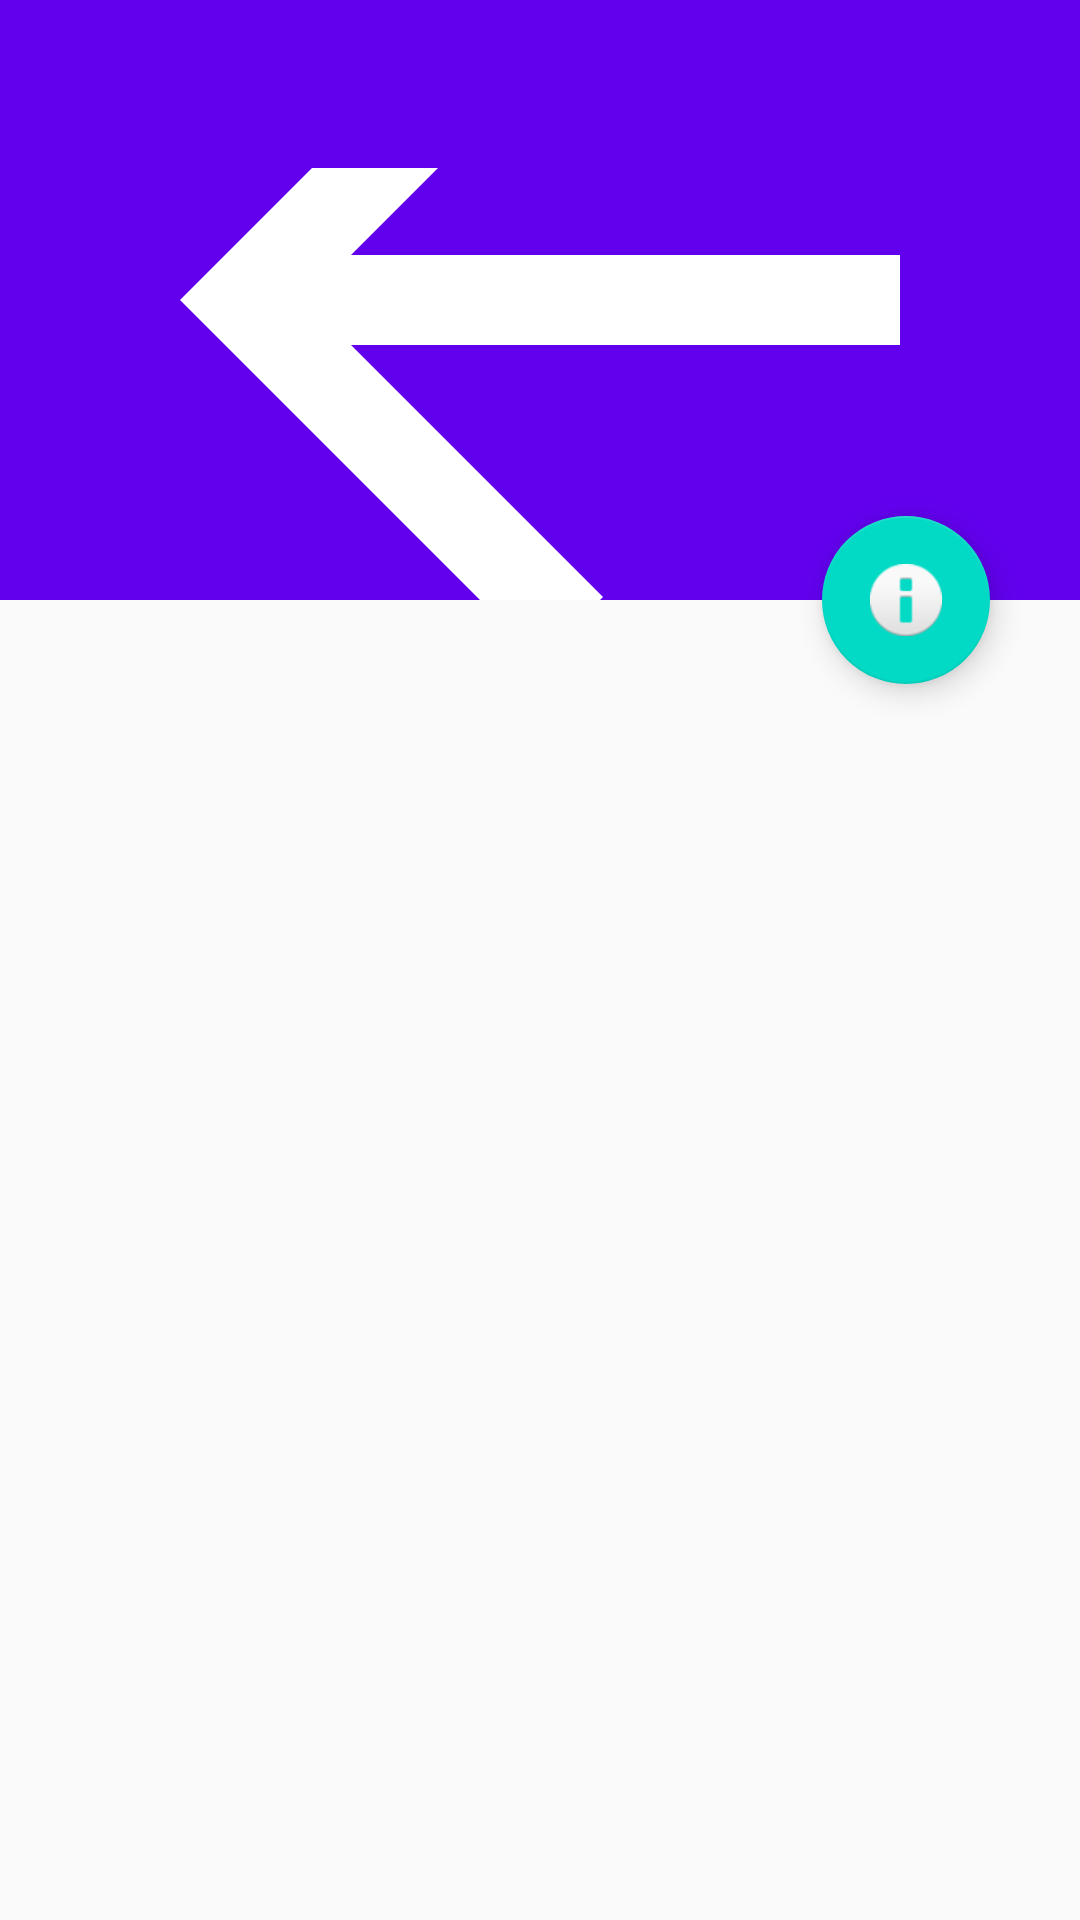

This screen was rendered from an Android layout file. Write that file and the resources it references.
<!-- AndroidManifest.xml: application theme AppTheme -->
<!-- res/layout/dfg.xml -->
<?xml version="1.0" encoding="utf-8"?>
<androidx.coordinatorlayout.widget.CoordinatorLayout xmlns:android="http://schemas.android.com/apk/res/android"
    xmlns:app="http://schemas.android.com/apk/res-auto"
    android:layout_width="match_parent"
    android:layout_height="match_parent"
    android:fitsSystemWindows="true">

    <com.google.android.material.appbar.AppBarLayout
        android:id="@+id/app_bar"
        android:layout_width="match_parent"
        android:layout_height="200dp"
        android:fitsSystemWindows="true"
        android:theme="@style/Widget.Design.AppBarLayout">

        <com.google.android.material.appbar.CollapsingToolbarLayout
            android:id="@+id/toolbar_layout"
            android:layout_width="match_parent"
            android:layout_height="match_parent"
            android:fitsSystemWindows="true"
            app:contentScrim="?attr/colorPrimary"
            app:layout_scrollFlags="scroll|exitUntilCollapsed">


            <ImageView
                android:id="@+id/expandedImage"
                android:layout_width="match_parent"
                android:layout_height="200dp"
                android:scaleType="centerCrop"
                android:src="@drawable/abc_vector_test"
                app:layout_collapseMode="parallax"
                app:layout_collapseParallaxMultiplier="0.7" />

            <androidx.appcompat.widget.Toolbar
                android:id="@+id/toolbar"
                android:layout_width="match_parent"
                android:layout_height="?attr/actionBarSize"
                app:layout_collapseMode="pin"
                app:popupTheme="@style/Widget.AppCompat.PopupMenu.Overflow" />

        </com.google.android.material.appbar.CollapsingToolbarLayout>
    </com.google.android.material.appbar.AppBarLayout>

    

    <com.google.android.material.floatingactionbutton.FloatingActionButton
        android:id="@+id/fab"
        android:layout_width="wrap_content"
        android:layout_height="wrap_content"
        android:layout_margin="30dp"
        app:layout_anchor="@id/app_bar"
        app:layout_anchorGravity="bottom|end"
        app:srcCompat="@android:drawable/ic_dialog_info" />
</androidx.coordinatorlayout.widget.CoordinatorLayout>
<!-- resources referenced by this layout -->
<resources>
  <style name="AppTheme" parent="Theme.AppCompat.Light.DarkActionBar">
          
          <item name="colorPrimary">@color/colorPrimary</item>
          <item name="colorPrimaryDark">@color/colorPrimaryDark</item>
          <item name="colorAccent">@color/colorAccent</item>
      </style>
  <color name="colorPrimary">#6200EE</color>
  <color name="colorPrimaryDark">#3700B3</color>
  <color name="colorAccent">#03DAC5</color>
</resources>
